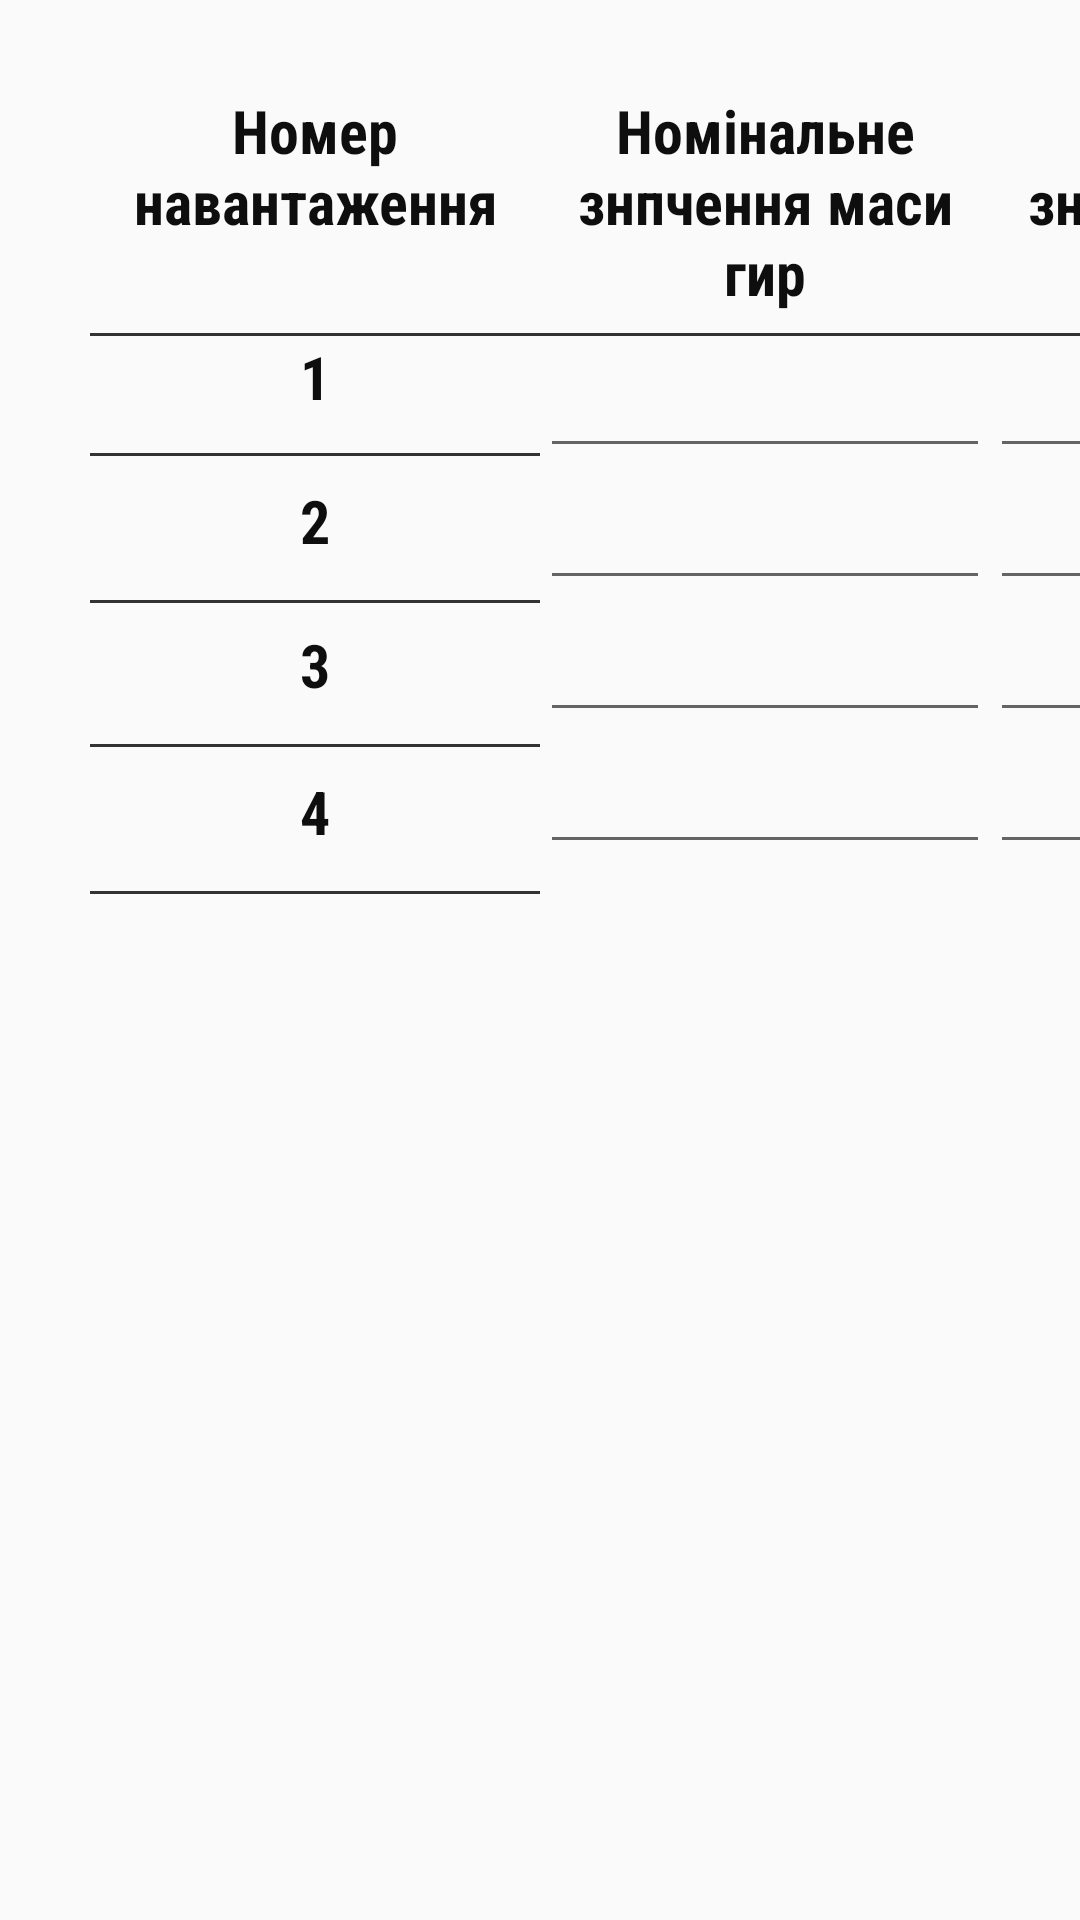

The Android layout XML behind this screen, and the referenced resources:
<!-- AndroidManifest.xml: application theme Theme.Calculator_scales -->
<!-- res/layout/forms_4.xml -->
<?xml version="1.0" encoding="utf-8"?>
<LinearLayout xmlns:android="http://schemas.android.com/apk/res/android"
    android:layout_width="wrap_content"
    android:layout_height="wrap_content"
    android:orientation="horizontal">

    <LinearLayout
        android:layout_width="wrap_content"
        android:layout_height="wrap_content"
        android:orientation="vertical">

        <TextView
            android:layout_width="150dp"
            android:layout_height="80dp"
            android:layout_marginStart="30dp"
            android:layout_marginLeft="30dp"
            android:layout_marginTop="30dp"
            android:layout_weight="1"
            android:fontFamily="sans-serif-condensed"
            android:textAlignment="center"
            android:gravity="center_horizontal"
            android:text="Номер навантаження"
            android:textColor="#0E0E0E"
            android:textSize="20sp"
            android:textStyle="bold"
            />
        <View
            android:layout_width="150dp"
            android:layout_height="1dp"
            android:layout_marginStart="30dp"
            android:layout_marginLeft="30dp"
            android:layout_marginTop="1dp"
            android:background="#333"/>
        <TextView
            android:layout_width="150dp"
            android:layout_height="39dp"
            android:layout_marginStart="30dp"
            android:layout_marginLeft="30dp"
            android:fontFamily="sans-serif-condensed"
            android:textAlignment="center"
            android:gravity="center_horizontal"
            android:text="1"
            android:textColor="#0E0E0E"
            android:textSize="20sp"
            android:textStyle="bold">

        </TextView>
        <View
            android:layout_width="150dp"
            android:layout_height="1dp"
            android:layout_marginStart="30dp"
            android:layout_marginLeft="30dp"
            android:background="#333"/>
        <TextView
            android:layout_width="150dp"
            android:layout_height="39dp"
            android:layout_marginStart="30dp"
            android:layout_marginLeft="30dp"
            android:layout_marginTop="8dp"
            android:fontFamily="sans-serif-condensed"
            android:textAlignment="center"
            android:gravity="center_horizontal"
            android:text="2"
            android:textColor="#0E0E0E"
            android:textSize="20sp"
            android:textStyle="bold">
        </TextView>
        <View
            android:layout_width="150dp"
            android:layout_height="1dp"
            android:layout_marginTop="1dp"
            android:layout_marginStart="30dp"
            android:layout_marginLeft="30dp"
            android:background="#333"/>
        <TextView
            android:layout_width="150dp"
            android:layout_height="39dp"
            android:layout_marginStart="30dp"
            android:layout_marginLeft="30dp"
            android:layout_marginTop="7dp"
            android:fontFamily="sans-serif-condensed"
            android:textAlignment="center"
            android:gravity="center_horizontal"
            android:text="3"
            android:textColor="#0E0E0E"
            android:textSize="20sp"
            android:textStyle="bold">
        </TextView>
        <View
            android:layout_width="150dp"
            android:layout_height="1dp"
            android:layout_marginStart="30dp"
            android:layout_marginLeft="30dp"
            android:layout_marginTop="1dp"
            android:background="#333"/>
        <TextView
            android:layout_width="150dp"
            android:layout_height="39dp"
            android:layout_marginStart="30dp"
            android:layout_marginLeft="30dp"
            android:layout_marginTop="8dp"
            android:fontFamily="sans-serif-condensed"
            android:textAlignment="center"
            android:gravity="center_horizontal"
            android:text="4"
            android:textColor="#0E0E0E"
            android:textSize="20sp"
            android:textStyle="bold">
        </TextView>
        <View
            android:layout_width="150dp"
            android:layout_height="1dp"
            android:layout_marginStart="30dp"
            android:layout_marginLeft="30dp"
            android:layout_marginTop="1dp"
            android:background="#333"/>

    </LinearLayout>
    <LinearLayout
        android:layout_width="wrap_content"
        android:layout_height="wrap_content"
        android:orientation="vertical">
        <TextView
            android:layout_width="150dp"
            android:layout_height="80dp"
            android:layout_marginTop="30dp"
            android:layout_weight="1"
            android:fontFamily="sans-serif-condensed"
            android:textAlignment="center"
            android:gravity="center_horizontal"
            android:text="Номінальне знпчення маси гир"
            android:textColor="#0E0E0E"
            android:textSize="20sp"
            android:textStyle="bold" />
        <View
            android:layout_width="150dp"
            android:layout_height="1dp"
            android:layout_marginTop="1dp"
            android:background="#333"/>
        <EditText
            android:layout_width="150dp"
            android:layout_height="wrap_content"
            android:fontFamily="sans-serif-condensed"
            android:textAlignment="center"
            android:gravity="center_horizontal"
            android:textColor="#0E0E0E"
            android:textSize="20sp"
            android:textStyle="bold">

        </EditText>

        <EditText
            android:layout_width="150dp"
            android:layout_height="wrap_content"
            android:fontFamily="sans-serif-condensed"
            android:textAlignment="center"
            android:gravity="center_horizontal"
            android:textColor="#0E0E0E"
            android:textSize="20sp"
            android:textStyle="bold">
        </EditText>

        <EditText
            android:layout_width="150dp"
            android:layout_height="wrap_content"
            android:fontFamily="sans-serif-condensed"
            android:textAlignment="center"
            android:gravity="center_horizontal"
            android:textColor="#0E0E0E"
            android:textSize="20sp"
            android:textStyle="bold">
        </EditText>

        <EditText
            android:layout_width="150dp"
            android:layout_height="wrap_content"
            android:fontFamily="sans-serif-condensed"
            android:textAlignment="center"
            android:gravity="center_horizontal"
            android:textColor="#0E0E0E"
            android:textSize="20sp"
            android:textStyle="bold">
        </EditText>

    </LinearLayout>
    <LinearLayout
        android:layout_width="wrap_content"
        android:layout_height="wrap_content"
        android:orientation="vertical">
        <TextView
            android:layout_width="150dp"
            android:layout_height="80dp"
            android:layout_marginTop="30dp"
            android:layout_weight="1"
            android:fontFamily="sans-serif-condensed"
            android:textAlignment="center"
            android:gravity="center_horizontal"
            android:text="Виміряне знпчення маси гир"
            android:textColor="#0E0E0E"
            android:textSize="20sp"
            android:textStyle="bold" />
        <View
            android:layout_width="150dp"
            android:layout_height="1dp"
            android:layout_marginTop="1dp"
            android:background="#333"/>
        <EditText
            android:layout_width="150dp"
            android:layout_height="wrap_content"
            android:fontFamily="sans-serif-condensed"
            android:textAlignment="center"
            android:gravity="center_horizontal"
            android:textColor="#0E0E0E"
            android:textSize="20sp"
            android:textStyle="bold">

        </EditText>

        <EditText
            android:layout_width="150dp"
            android:layout_height="wrap_content"
            android:fontFamily="sans-serif-condensed"
            android:textAlignment="center"
            android:gravity="center_horizontal"
            android:textColor="#0E0E0E"
            android:textSize="20sp"
            android:textStyle="bold">
        </EditText>

        <EditText
            android:layout_width="150dp"
            android:layout_height="wrap_content"
            android:fontFamily="sans-serif-condensed"
            android:textAlignment="center"
            android:gravity="center_horizontal"
            android:textColor="#0E0E0E"
            android:textSize="20sp"
            android:textStyle="bold">
        </EditText>

        <EditText
            android:layout_width="150dp"
            android:layout_height="wrap_content"
            android:fontFamily="sans-serif-condensed"
            android:textAlignment="center"
            android:gravity="center_horizontal"
            android:textColor="#0E0E0E"
            android:textSize="20sp"
            android:textStyle="bold">
        </EditText>

    </LinearLayout>

</LinearLayout>
<!-- resources referenced by this layout -->
<resources>
  <style name="Theme.Calculator_scales" parent="Theme.AppCompat.Light.DarkActionBar">
          
          <item name="colorPrimary">@color/purple_500</item>
          <item name="colorPrimaryDark">@color/purple_700</item>
          <item name="colorAccent">@color/teal_200</item>
          
      </style>
  <color name="purple_500">#FF6200EE</color>
  <color name="purple_700">#FF3700B3</color>
  <color name="teal_200">#FF03DAC5</color>
</resources>
